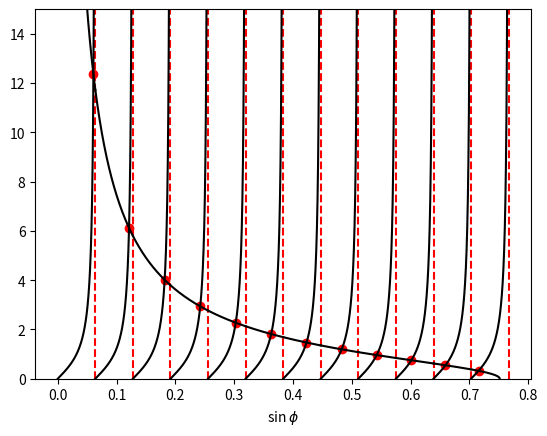

Reproduce this figure in Python.

import numpy as np
import matplotlib.pyplot as plt
n1 = 1.516
n0 = 1
a = 4E-6
lambda1 = 1.55E-6
k = 2 * np.pi / lambda1
interval_num = 0
interval = lambda1 / (4 * n1 * a)  #This is the interval for each tan function
delta = (n1 ** 2 - n0 ** 2) / (2 * n1 ** 2) 
while (interval_num * interval < np.sqrt(delta * 2)):
    interval_num += 1 
def func_left (x, m):  #Here x = sin(phi) in the dispersion equ (1.14)
    return np.tan(k * n1 * a *  x - (m * np.pi) / 2)
def func_right (x):
    return np.sqrt((2 * delta / (x ** 2)) - 1)
points = np.arange(0, interval, 1E-6)
result_left = []
result_right = []
intersection_y = []
intersection_x = []
for i in range(interval_num):
    result_left.append(func_left(points + i * interval, i))
    result_right.append(func_right(points + i * interval))
    for idx in range(len(result_left[i])): #Find intersection
        if (abs(result_left[i][idx] - result_right[i][idx]) < 1e-3):
            intersection_y.append(result_left[i][idx])
            intersection_x.append(points[idx] + i * interval)
            break
    plt.scatter(np.array(intersection_x[i]), np.array(intersection_y[i]), c = 'r')
    plt.axvline(x = interval * (i + 1), color='red', linestyle='--')
    #plt.scatter(np.array(points + i * interval), np.array(result_left[i]))
    #plt.scatter(np.array(points + i * interval), np.array(result_right[i]))
    plt.plot(points + i * interval, func_left(points + i * interval, i), 'k')
    plt.plot(points + i * interval, func_right(points + i * interval), 'k')
plt.ylim([0, 15])
plt.xlabel(r"sin $\phi$")
plt.show()
